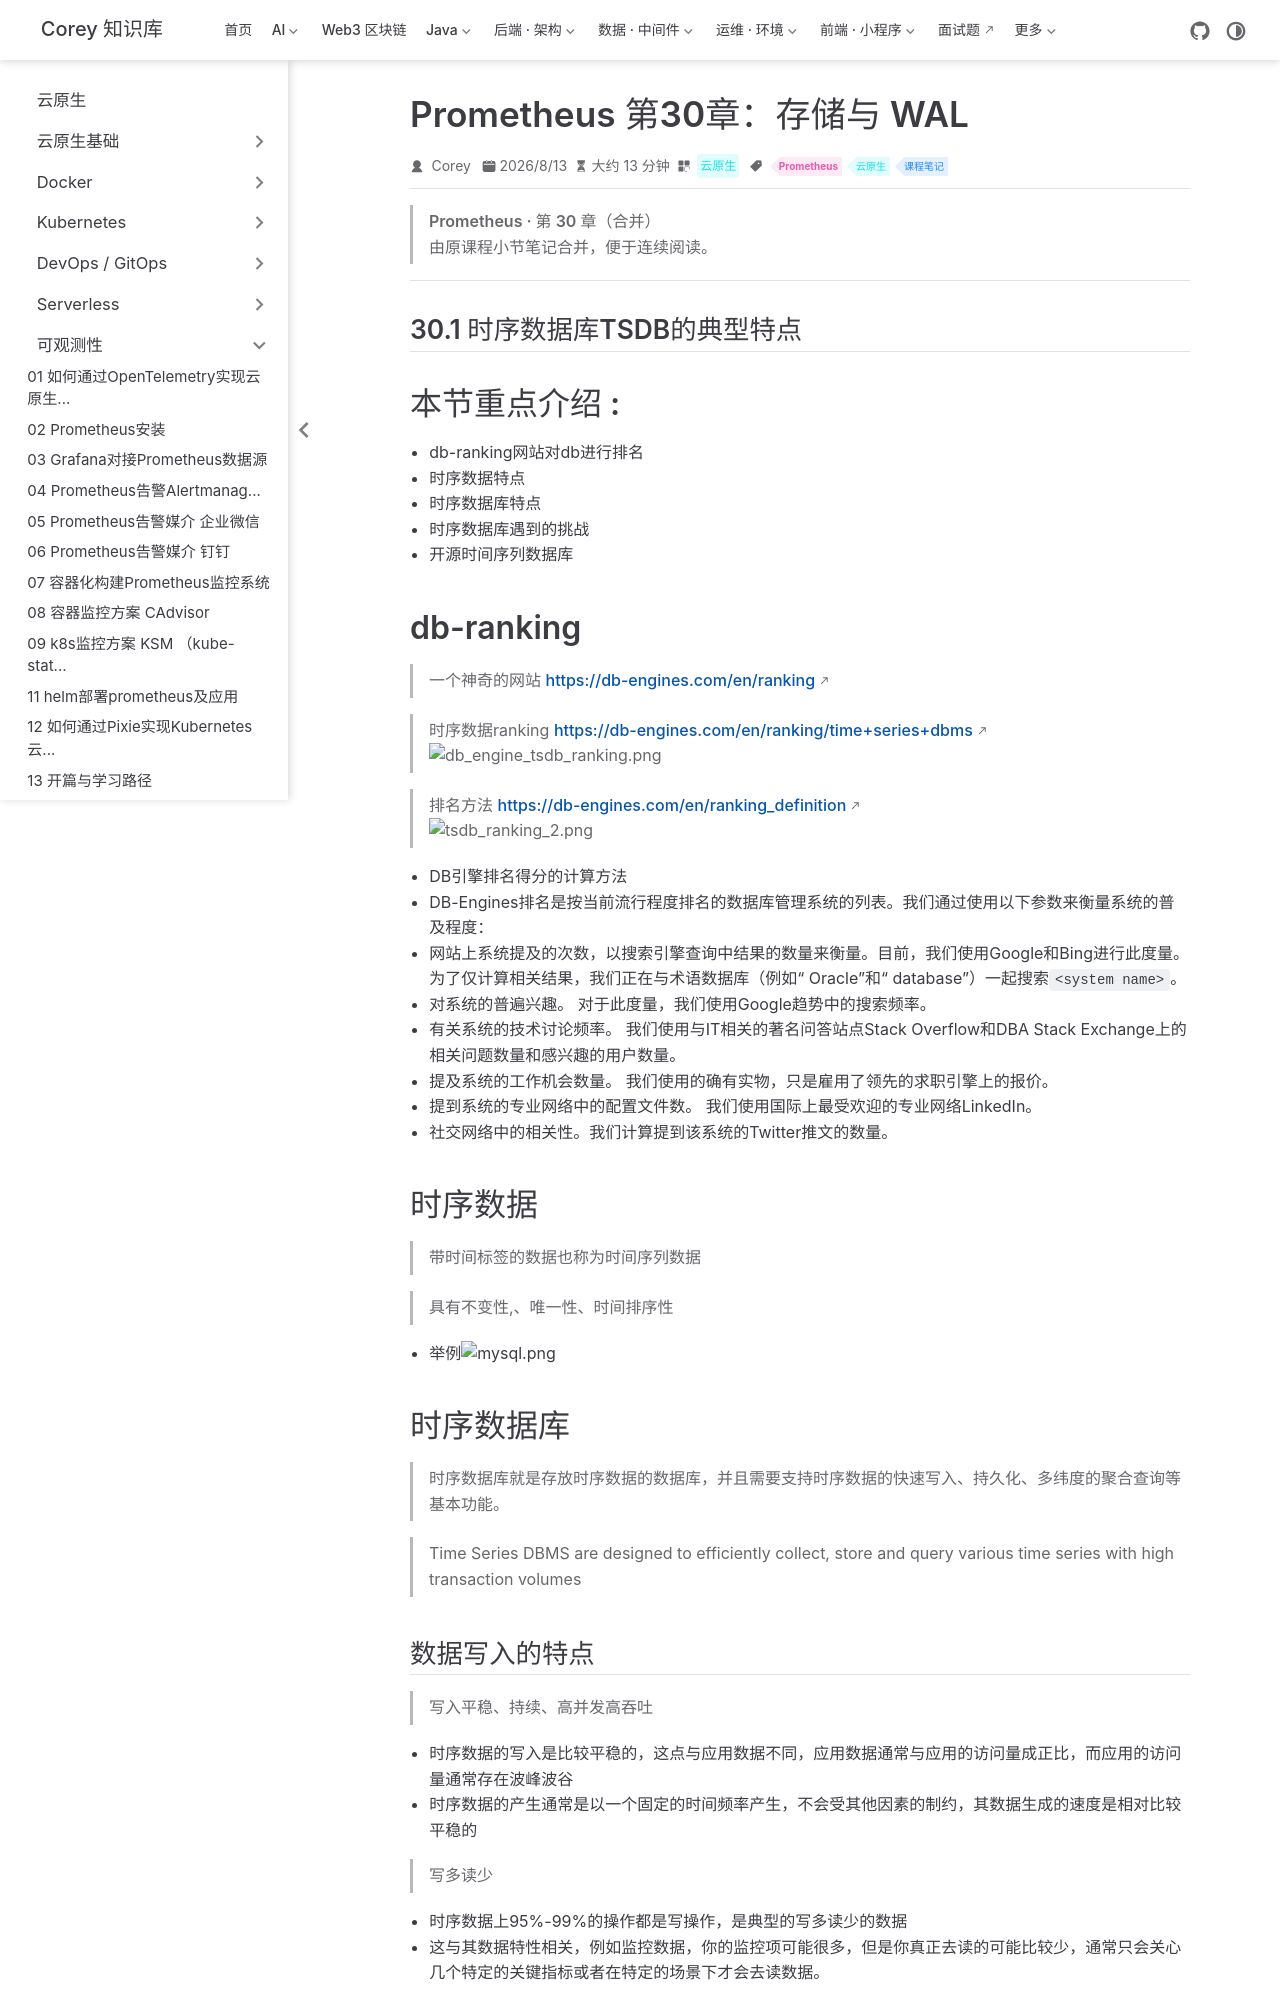

repository: code-corey/code-corey.github.io · page: 云原生/observability/observability-42-prom-ch30-存储与-WAL.html · generator: jekyll

---
title: Prometheus 第30章：存储与 WAL
sidebarGroup: 可观测性
shortTitle: 42 存储与 WAL
order: 42
date: 2026-08-13
category: 云原生
tag:
  - Prometheus
  - 云原生
  - 课程笔记
description: Prometheus 第30章（存储与 WAL）合并笔记
---

> **Prometheus · 第 30 章（合并）**
>
> 由原课程小节笔记合并，便于连续阅读。

---

## 30.1 时序数据库TSDB的典型特点

# 本节重点介绍 :

- db-ranking网站对db进行排名
- 时序数据特点
- 时序数据库特点
- 时序数据库遇到的挑战
- 开源时间序列数据库

# db-ranking

> 一个神奇的网站  https://db-engines.com/en/ranking

> 时序数据ranking https://db-engines.com/en/ranking/time+series+dbms
> ![db_engine_tsdb_ranking.png](https://fynotefile.oss-cn-zhangjiakou.aliyuncs.com/fynote/908/1630721540000/746a8c1754714600afa1ebee36717390.png)

> 排名方法  https://db-engines.com/en/ranking_definition
>
>
> ![tsdb_ranking_2.png](https://fynotefile.oss-cn-zhangjiakou.aliyuncs.com/fynote/908/1630721540000/006fc9068c5f4d34b57b7ac991b34741.png)

- DB引擎排名得分的计算方法
- DB-Engines排名是按当前流行程度排名的数据库管理系统的列表。我们通过使用以下参数来衡量系统的普及程度：
- 网站上系统提及的次数，以搜索引擎查询中结果的数量来衡量。目前，我们使用Google和Bing进行此度量。为了仅计算相关结果，我们正在与术语数据库（例如“ Oracle”和“ database”）一起搜索`<system name>`。
- 对系统的普遍兴趣。 对于此度量，我们使用Google趋势中的搜索频率。
- 有关系统的技术讨论频率。 我们使用与IT相关的著名问答站点Stack Overflow和DBA Stack Exchange上的相关问题数量和感兴趣的用户数量。
- 提及系统的工作机会数量。 我们使用的确有实物，只是雇用了领先的求职引擎上的报价。
- 提到系统的专业网络中的配置文件数。 我们使用国际上最受欢迎的专业网络LinkedIn。
- 社交网络中的相关性。我们计算提到该系统的Twitter推文的数量。

# 时序数据

> 带时间标签的数据也称为时间序列数据

> 具有不变性,、唯一性、时间排序性

- 举例![mysql.png](https://fynotefile.oss-cn-zhangjiakou.aliyuncs.com/fynote/908/1630721540000/0b59d4fb977545b09ef0cae701098d56.png)

# 时序数据库

> 时序数据库就是存放时序数据的数据库，并且需要支持时序数据的快速写入、持久化、多纬度的聚合查询等基本功能。

> Time Series DBMS are designed to efficiently collect, store and query various time series with high transaction volumes
